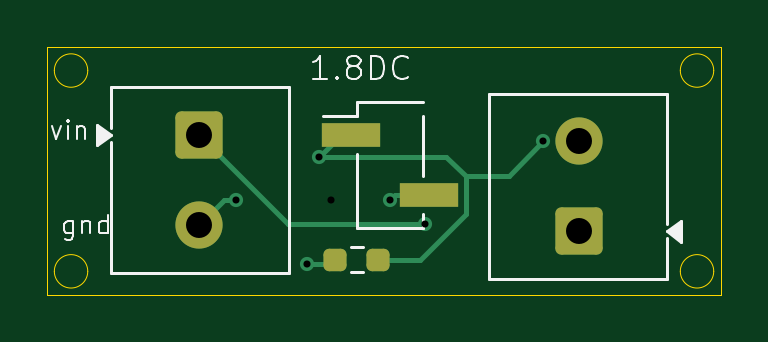
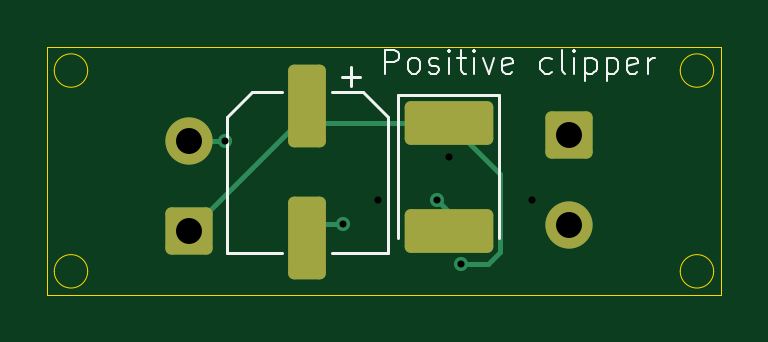
Circuit board: 15 layer files. Board 28.5 x 10.5 mm.
- bottom_copper: positive_clamper-B_Cu.gbr (3250 bytes)
- bottom_mask: positive_clamper-B_Mask.gbr (1748 bytes)
- paste: positive_clamper-B_Paste.gbr (1360 bytes)
- bottom_silk: positive_clamper-B_Silkscreen.gbr (7838 bytes)
- outline: positive_clamper-Edge_Cuts.gbr (1212 bytes)
- top_copper: positive_clamper-F_Cu.gbr (3515 bytes)
- top_mask: positive_clamper-F_Mask.gbr (1671 bytes)
- paste: positive_clamper-F_Paste.gbr (1283 bytes)
- top_silk: positive_clamper-F_Silkscreen.gbr (7890 bytes)
- inner_copper: positive_clamper-In1_Cu.gbr (2073 bytes)
- inner_copper: positive_clamper-In2_Cu.gbr (2102 bytes)
- drill: positive_clamper-PTH-drl.gbr (791 bytes)
- drill: positive_clamper-back-in1-drl.gbr (557 bytes)
- drill: positive_clamper-front-in1-drl.gbr (557 bytes)
- drill: positive_clamper-front-in2-drl.gbr (582 bytes)

=== bottom_copper: positive_clamper-B_Cu.gbr (3250 bytes, source withheld) ===
=== bottom_mask: positive_clamper-B_Mask.gbr (1748 bytes, source withheld) ===
=== paste: positive_clamper-B_Paste.gbr (1360 bytes, source withheld) ===
=== bottom_silk: positive_clamper-B_Silkscreen.gbr (7838 bytes, source omitted) ===
=== outline: positive_clamper-Edge_Cuts.gbr ===
%TF.GenerationSoftware,KiCad,Pcbnew,10.0.5*%
%TF.CreationDate,2026-09-09T21:50:50+05:30*%
%TF.ProjectId,positive_clamper,706f7369-7469-4766-955f-636c616d7065,rev?*%
%TF.SameCoordinates,Original*%
%TF.FileFunction,Profile,NP*%
%FSLAX46Y46*%
G04 Gerber Fmt 4.6, Leading zero omitted, Abs format (unit mm)*
G04 Created by KiCad (PCBNEW 10.0.5) date 2026-09-09 21:50:50*
%MOMM*%
%LPD*%
G01*
G04 APERTURE LIST*
%TA.AperFunction,Profile*%
%ADD10C,0.050000*%
%TD*%
G04 APERTURE END LIST*
D10*
X174207107Y-96500000D02*
G75*
G02*
X172792893Y-96500000I-707107J0D01*
G01*
X172792893Y-96500000D02*
G75*
G02*
X174207107Y-96500000I707107J0D01*
G01*
X174207107Y-88000000D02*
G75*
G02*
X172792893Y-88000000I-707107J0D01*
G01*
X172792893Y-88000000D02*
G75*
G02*
X174207107Y-88000000I707107J0D01*
G01*
X147707107Y-96500000D02*
G75*
G02*
X146292893Y-96500000I-707107J0D01*
G01*
X146292893Y-96500000D02*
G75*
G02*
X147707107Y-96500000I707107J0D01*
G01*
X147707107Y-88000000D02*
G75*
G02*
X146292893Y-88000000I-707107J0D01*
G01*
X146292893Y-88000000D02*
G75*
G02*
X147707107Y-88000000I707107J0D01*
G01*
X146000000Y-87000000D02*
X174500000Y-87000000D01*
X174500000Y-97500000D01*
X146000000Y-97500000D01*
X146000000Y-87000000D01*
M02*

=== top_copper: positive_clamper-F_Cu.gbr (3515 bytes, source withheld) ===
=== top_mask: positive_clamper-F_Mask.gbr (1671 bytes, source withheld) ===
=== paste: positive_clamper-F_Paste.gbr (1283 bytes, source withheld) ===
=== top_silk: positive_clamper-F_Silkscreen.gbr (7890 bytes, source omitted) ===
=== inner_copper: positive_clamper-In1_Cu.gbr (2073 bytes, source withheld) ===
=== inner_copper: positive_clamper-In2_Cu.gbr (2102 bytes, source withheld) ===
=== drill: positive_clamper-PTH-drl.gbr ===
%TF.GenerationSoftware,KiCad,Pcbnew,10.0.5*%
%TF.CreationDate,2026-09-09T21:50:54+05:30*%
%TF.ProjectId,positive_clamper,706f7369-7469-4766-955f-636c616d7065,rev?*%
%TF.SameCoordinates,Original*%
%TF.FileFunction,Plated,1,4,PTH,Drill*%
%TF.FilePolarity,Positive*%
%FSLAX46Y46*%
G04 Gerber Fmt 4.6, Leading zero omitted, Abs format (unit mm)*
G04 Created by KiCad (PCBNEW 10.0.5) date 2026-09-09 21:50:54*
%MOMM*%
%LPD*%
G01*
G04 APERTURE LIST*
%TA.AperFunction,ViaDrill*%
%ADD10C,0.300000*%
%TD*%
%TA.AperFunction,ComponentDrill*%
%ADD11C,1.100000*%
%TD*%
G04 APERTURE END LIST*
D10*
X157000000Y-96200000D03*
X162000000Y-94500000D03*
X167000000Y-91000000D03*
D11*
%TO.C,J1*%
X152425000Y-90725000D03*
X152425000Y-94535000D03*
%TO.C,J2*%
X168500000Y-91000000D03*
X168500000Y-94810000D03*
M02*

=== drill: positive_clamper-back-in1-drl.gbr ===
%TF.GenerationSoftware,KiCad,Pcbnew,10.0.5*%
%TF.CreationDate,2026-09-09T21:50:54+05:30*%
%TF.ProjectId,positive_clamper,706f7369-7469-4766-955f-636c616d7065,rev?*%
%TF.SameCoordinates,Original*%
%TF.FileFunction,Plated,2,4,Blind,Drill*%
%TF.FilePolarity,Positive*%
%FSLAX46Y46*%
G04 Gerber Fmt 4.6, Leading zero omitted, Abs format (unit mm)*
G04 Created by KiCad (PCBNEW 10.0.5) date 2026-09-09 21:50:54*
%MOMM*%
%LPD*%
G01*
G04 APERTURE LIST*
%TA.AperFunction,ViaDrill*%
%ADD10C,0.300000*%
%TD*%
G04 APERTURE END LIST*
D10*
X158000000Y-93500000D03*
M02*

=== drill: positive_clamper-front-in1-drl.gbr ===
%TF.GenerationSoftware,KiCad,Pcbnew,10.0.5*%
%TF.CreationDate,2026-09-09T21:50:54+05:30*%
%TF.ProjectId,positive_clamper,706f7369-7469-4766-955f-636c616d7065,rev?*%
%TF.SameCoordinates,Original*%
%TF.FileFunction,Plated,1,2,Blind,Drill*%
%TF.FilePolarity,Positive*%
%FSLAX46Y46*%
G04 Gerber Fmt 4.6, Leading zero omitted, Abs format (unit mm)*
G04 Created by KiCad (PCBNEW 10.0.5) date 2026-09-09 21:50:54*
%MOMM*%
%LPD*%
G01*
G04 APERTURE LIST*
%TA.AperFunction,ViaDrill*%
%ADD10C,0.300000*%
%TD*%
G04 APERTURE END LIST*
D10*
X160500000Y-93500000D03*
M02*

=== drill: positive_clamper-front-in2-drl.gbr ===
%TF.GenerationSoftware,KiCad,Pcbnew,10.0.5*%
%TF.CreationDate,2026-09-09T21:50:54+05:30*%
%TF.ProjectId,positive_clamper,706f7369-7469-4766-955f-636c616d7065,rev?*%
%TF.SameCoordinates,Original*%
%TF.FileFunction,Plated,1,3,Blind,Drill*%
%TF.FilePolarity,Positive*%
%FSLAX46Y46*%
G04 Gerber Fmt 4.6, Leading zero omitted, Abs format (unit mm)*
G04 Created by KiCad (PCBNEW 10.0.5) date 2026-09-09 21:50:54*
%MOMM*%
%LPD*%
G01*
G04 APERTURE LIST*
%TA.AperFunction,ViaDrill*%
%ADD10C,0.300000*%
%TD*%
G04 APERTURE END LIST*
D10*
X154000000Y-93500000D03*
X157500000Y-91650000D03*
M02*
